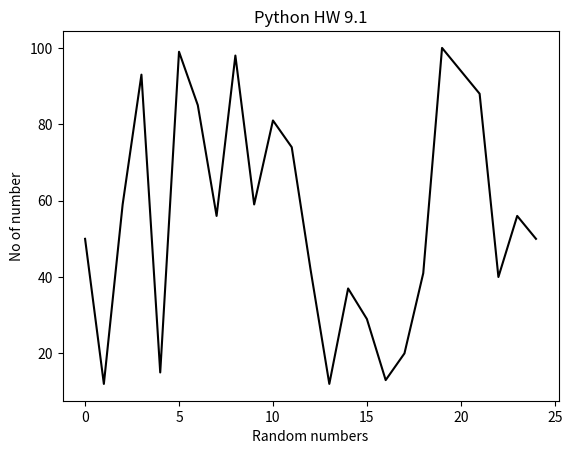

The matplotlib source for this figure:

"""
Create a line graph.
Create 25 random numbers between 10-100.
Have X,Y Labels and a Title
Make the line color black.

"""

import random
import matplotlib.pyplot as plt

numbers_to_plot = []
for i in range(25):
    numbers_to_plot.append(random.randint(10,100))

plt.plot(numbers_to_plot, color = 'black')

plt.ylabel('No of number')
plt.xlabel('Random numbers')
plt.title('Python HW 9.1')

plt.show()